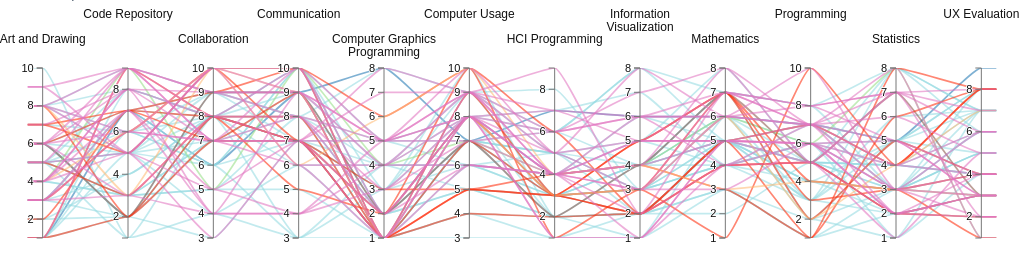
D3 v2 page, settled after 360 driven frames (6 s of simulated time); the page loaded 1 data file(s).


// ── app.js
// Parallel Coordinates
// Modified:
// Copyright (c) 2012, Kai Chang
// Released under the BSD License: http://opensource.org/licenses/BSD-3-Clause

var width = document.getElementById("container").clientWidth,
  height = d3.max([document.body.clientHeight - 540, 240]);

var m = [60, 0, 10, 0],
  w = width - m[1] - m[3],
  h = height - m[0] - m[2],
  xscale = d3.scale.ordinal().rangePoints([0, w], 1),
  yscale = {},
  dragging = {},
  line = d3.svg.line(),
  axis = d3.svg.axis().orient("left").ticks(1 + height / 50),
  data,
  foreground,
  background,
  highlighted,
  dimensions,
  legend,
  render_speed = 50,
  brush_count = 0,
  excluded_groups = [];

var colors = {
  "Media Technology": [185, 56, 73],
  "Computer Science": [318, 65, 67],
  "Human-Computer Interaction": [8, 100, 52],
  "Graphic Design": [30, 100, 73],
  "Information and Network Engineering": [110, 57, 70],
  "Mathematics, Statistics": [10, 30, 42],
  "Visual Computing": [204, 70, 41],
};

// Scale chart and canvas height
d3.select("#chart")
  .style("height", (h + m[0] + m[2]) + "px")

d3.selectAll("canvas")
  .attr("width", w)
  .attr("height", h)
  .style("padding", m.join("px ") + "px");

// Foreground canvas for primary view
foreground = document.getElementById('foreground').getContext('2d');
foreground.globalCompositeOperation = "destination-over";
foreground.strokeStyle = "rgba(0,100,160,0.1)";
foreground.lineWidth = 1.7;

// Highlight canvas for temporary interactions
highlighted = document.getElementById('highlight').getContext('2d');
highlighted.strokeStyle = "rgba(0,100,160,1)";
highlighted.lineWidth = 4;

// Background canvas
background = document.getElementById('background').getContext('2d');
background.strokeStyle = "rgba(0,100,160,0.1)";
background.lineWidth = 1.7;

// SVG for ticks, labels, and interactions
var svg = d3.select("svg")
  .attr("width", w + m[1] + m[3])
  .attr("height", h + m[0] + m[2])
  .append("svg:g")
  .attr("transform", "translate(" + m[3] + "," + m[0] + ")");

// Load the data and visualization
d3.csv("data/data2.csv", function (raw_data) {
  // Convert quantitative scales to floats
  data = raw_data.map(function (d) {
    for (var k in d) {
      if (!_.isNaN(raw_data[0][k] - 0)) {
        d[k] = parseFloat(d[k]) || 0;
      }
    };
    return d;
  });

  // Extract the list of numerical dimensions and create a scale for each.
  xscale.domain(dimensions = d3.keys(data[0]).filter(function (k) {
    return (_.isNumber(data[0][k])) && (yscale[k] = d3.scale.linear()
      .domain(d3.extent(data, function (d) { return +d[k]; }))
      .range([h, 0]));
  }).sort());

  // Add a group element for each dimension.
  var g = svg.selectAll(".dimension")
    .data(dimensions)
    .enter().append("svg:g")
    .attr("class", "dimension")
    .attr("transform", function (d) { return "translate(" + xscale(d) + ")"; })
    .call(d3.behavior.drag()
      .on("dragstart", function (d) {
        dragging[d] = this.__origin__ = xscale(d);
        this.__dragged__ = false;
        d3.select("#foreground").style("opacity", "0.35");
      })
      .on("drag", function (d) {
        dragging[d] = Math.min(w, Math.max(0, this.__origin__ += d3.event.dx));
        dimensions.sort(function (a, b) { return position(a) - position(b); });
        xscale.domain(dimensions);
        g.attr("transform", function (d) { return "translate(" + position(d) + ")"; });
        brush_count++;
        this.__dragged__ = true;

        // Feedback for axis deletion if dropped
        if (dragging[d] < 12 || dragging[d] > w - 12) {
          d3.select(this).select(".background").style("fill", "#b00");
        } else {
          d3.select(this).select(".background").style("fill", null);
        }
      })
      .on("dragend", function (d) {
        if (!this.__dragged__) {
          // no movement, invert axis
          var extent = invert_axis(d);

        } else {
          // reorder axes
          d3.select(this).transition().attr("transform", "translate(" + xscale(d) + ")");

          var extent = yscale[d].brush.extent();
        }

        // remove axis if dragged all the way left
        if (dragging[d] < 12 || dragging[d] > w - 12) {
          remove_axis(d, g);
        }

        // TODO required to avoid a bug
        xscale.domain(dimensions);
        update_ticks(d, extent);

        // rerender
        d3.select("#foreground").style("opacity", null);
        brush();
        delete this.__dragged__;
        delete this.__origin__;
        delete dragging[d];
      }))

  // Add an axis and title.
  g.append("svg:g")
    .attr("class", "axis")
    .attr("transform", "translate(0,0)")
    .each(function (d) { d3.select(this).call(axis.scale(yscale[d])); })
    .append("svg:text")
    .attr("text-anchor", "middle")
    .attr("y", function (d, i) { return i % 2 == 0 ? -25 : -50 })
    .attr("x", 0)
    .attr("class", "label")
    // .attr("transform", "rotate(-10)")
    .text(String)
    .append("title")

  // Add and store a brush for each axis.
  g.append("svg:g")
    .attr("class", "brush")
    .each(function (d) { d3.select(this).call(yscale[d].brush = d3.svg.brush().y(yscale[d]).on("brush", brush)); })
    .selectAll("rect")
    .style("visibility", null)
    .attr("x", -23)
    .attr("width", 36)
    .append("title")

  g.selectAll(".extent")
    .append("title")

  legend = create_legend(colors, brush);

  brush();

});

function wrap(text, width) {
  text.each(function () {
    var text = d3.select(this),
      words = text.text().split(/\s+/).reverse(),
      word,
      line = [],
      lineNumber = 0,
      lineHeight = 1.1, // ems
      x = text.attr('x'),
      y = text.attr('y'),
      dy = 0, //parseFloat(text.attr('dy')),
      tspan = text.text(null)
        .append('tspan')
        .attr('x', x)
        .attr('y', y)
        .attr('dy', dy + 'em');
    while (word = words.pop()) {
      line.push(word);
      tspan.text(line.join(' '));
      if (tspan.node().getComputedTextLength() > width) {
        line.pop();
        tspan.text(line.join(' '));
        line = [word];
        tspan = text.append('tspan')
          .attr('x', x)
          .attr('y', y)
          .attr('dy', ++lineNumber * lineHeight + dy + 'em')
          .text(word);
      }
    }
  });
}


function create_legend(colors, brush) {
  // create legend
  var legend_data = d3.select("#legend")
    .html("")
    .selectAll(".row")
    .data(_.keys(colors).sort())

  d3.selectAll('.label').call(wrap, 120);

  // filter by group
  var legend = legend_data
    .enter().append("div")
    .attr("title", "Hide group")
    .on("click", function (d) {
      // toggle food group
      if (_.contains(excluded_groups, d)) {
        d3.select(this).attr("title", "Hide group")
        excluded_groups = _.difference(excluded_groups, [d]);
        brush();
      } else {
        d3.select(this).attr("title", "Show group")
        excluded_groups.push(d);
        brush();
      }
    });

  legend
    .append("span")
    .style("background", function (d, i) { return color(d, 0.85) })
    .attr("class", "color-bar");

  legend
    .append("span")
    .attr("class", "color-block-text")
    .text(function (d, i) { return d });

  return legend;
}

// render polylines i to i+render_speed 
function render_range(selection, i, max, opacity) {
  selection.slice(i, max).forEach(function (d) {
    path(d, foreground, color(d.group, opacity));
  });
};

// simple data table
function data_table(sample) {
  // sort by first column
  var sample = sample.sort(function (a, b) {
    var col = d3.keys(a)[0];
    return a[col] < b[col] ? -1 : 1;
  });

  var table = d3.select("#student-list")
    .html("")
    .selectAll(".row")
    .data(sample)
    .enter().append("div")
    .attr("class", "student-list-div")
    .on("mouseover", highlight)
    .on("mouseout", unhighlight);

  table
    .append("span")
    .attr("class", "color-block")
    .style("background", function (d) { return color(d.group, 0.85) })

  table
    .append("span")
    .attr("class", "name")
    .text(function (d) { return d.alias; })
}

// Adjusts rendering speed 
function optimize(timer) {
  var delta = (new Date()).getTime() - timer;
  render_speed = Math.max(Math.ceil(render_speed * 30 / delta), 8);
  render_speed = Math.min(render_speed, 300);
  return (new Date()).getTime();
}

// Feedback on rendering progress
function render_stats(i, n, render_speed) {
  d3.select("#rendered-count").text(i);
  d3.select("#rendered-bar")
    .style("width", (100 * i / n) + "%");
  d3.select("#render-speed").text(render_speed);
}

// Feedback on selection
function selection_stats(opacity, n, total) {
  d3.select("#data-count").text(total);
  d3.select("#selected-count").text(n);
  d3.select("#selected-bar").style("width", (100 * n / total) + "%");
  d3.select("#opacity").text(("" + (opacity * 100)).slice(0, 4) + "%");
}

// Highlight single polyline
function highlight(d) {
  d3.select("#foreground").style("opacity", "0.25");
  d3.selectAll(".row").style("opacity", function (p) { return (d.group == p) ? null : "0.3" });
  path(d, highlighted, color(d.group, 1));
  if (d.interests.length > 0) {
    document.getElementById("quote").innerHTML = '"' + d.interests + '"';
  }
}

// Remove highlight
function unhighlight() {
  d3.select("#foreground").style("opacity", null);
  d3.selectAll(".row").style("opacity", null);
  highlighted.clearRect(0, 0, w, h);
  document.getElementById("quote").innerHTML = '';
}

function invert_axis(d) {
  // save extent before inverting
  if (!yscale[d].brush.empty()) {
    var extent = yscale[d].brush.extent();
  }
  if (yscale[d].inverted == true) {
    yscale[d].range([h, 0]);
    d3.selectAll('.label')
      .filter(function (p) { return p == d; })
      .style("text-decoration", null);
    yscale[d].inverted = false;
  } else {
    yscale[d].range([0, h]);
    d3.selectAll('.label')
      .filter(function (p) { return p == d; })
      .style("text-decoration", "underline");
    yscale[d].inverted = true;
  }
  return extent;
}

function path(d, ctx, color) {
  if (color) ctx.strokeStyle = color;
  ctx.beginPath();
  var x0 = xscale(0) - 15,
    y0 = yscale[dimensions[0]](d[dimensions[0]]);   // left edge
  ctx.moveTo(x0, y0);
  dimensions.map(function (p, i) {
    var x = xscale(p),
      y = yscale[p](d[p]);
    var cp1x = x - 0.88 * (x - x0);
    var cp1y = y0;
    var cp2x = x - 0.12 * (x - x0);
    var cp2y = y;
    ctx.bezierCurveTo(cp1x, cp1y, cp2x, cp2y, x, y);
    x0 = x;
    y0 = y;
  });
  ctx.lineTo(x0 + 15, y0);                               // right edge
  ctx.stroke();
};

function color(d, a) {
  var c = colors[d];
  return ["hsla(", c[0], ",", c[1], "%,", c[2], "%,", a, ")"].join("");
}

function position(d) {
  var v = dragging[d];
  return v == null ? xscale(d) : v;
}

// Handles a brush event, toggling the display of foreground lines.
// TODO refactor
function brush() {
  brush_count++;
  var actives = dimensions.filter(function (p) { return !yscale[p].brush.empty(); }),
    extents = actives.map(function (p) { return yscale[p].brush.extent(); });

  // hack to hide ticks beyond extent
  var b = d3.selectAll('.dimension')[0]
    .forEach(function (element, i) {
      var dimension = d3.select(element).data()[0];
      if (_.include(actives, dimension)) {
        var extent = extents[actives.indexOf(dimension)];
        d3.select(element)
          .selectAll('text')
          .style('font-weight', 'bold')
          .style('font-size', '13px')
          .style('display', function () {
            var value = d3.select(this).data();
            return extent[0] <= value && value <= extent[1] ? null : "none"
          });
      } else {
        d3.select(element)
          .selectAll('text')
          .style('font-size', null)
          .style('font-weight', null)
          .style('display', null);
      }
      d3.select(element)
        .selectAll('.label')
        .style('display', null);
    });
  ;

  // bold dimensions with label
  d3.selectAll('.label')
    .style("font-weight", function (dimension) {
      if (_.include(actives, dimension)) return "bold";
      return null;
    });

  // Get lines within extents
  var selected = [];
  data
    .filter(function (d) {
      return !_.contains(excluded_groups, d.group);
    })
    .map(function (d) {
      return actives.every(function (p, dimension) {
        return extents[dimension][0] <= d[p] && d[p] <= extents[dimension][1];
      }) ? selected.push(d) : null;
    });

  if (selected.length < data.length && selected.length > 0) {
    d3.select("#keep-data").attr("disabled", null);
    d3.select("#exclude-data").attr("disabled", null);
  } else {
    d3.select("#keep-data").attr("disabled", "disabled");
    d3.select("#exclude-data").attr("disabled", "disabled");
  };

  // total by food group
  var tallies = _(selected)
    .groupBy(function (d) { return d.group; })

  // include empty groups
  _(colors).each(function (v, k) { tallies[k] = tallies[k] || []; });

  legend
    .style("text-decoration", function (d) { return _.contains(excluded_groups, d) ? "line-through" : null; })
    .attr("class", function (d) {
      return (tallies[d].length > 0)
        ? "row"
        : "row off";
    });

  legend.selectAll(".color-bar")
    .text(function (d, i) { return tallies[d].length })
    .style("width", function (d) {
      return Math.ceil(600 * tallies[d].length / data.length) + "px"
    });

  // Render selected lines
  paths(selected, foreground, brush_count, true);
}

// render a set of polylines on a canvas
function paths(selected, ctx, count) {
  var n = selected.length,
    i = 0,
    opacity = d3.min([2 / Math.pow(n, 0.3), 1]),
    timer = (new Date()).getTime();

  selection_stats(opacity, n, data.length)

  data_table(selected.slice(0, 100));

  ctx.clearRect(0, 0, w + 1, h + 1);

  // render all lines until finished or a new brush event
  function animloop() {
    if (i >= n || count < brush_count) return true;
    var max = d3.min([i + render_speed, n]);
    render_range(selected, i, max, opacity);
    render_stats(max, n, render_speed);
    i = max;
    timer = optimize(timer);  // adjusts render_speed
  };

  d3.timer(animloop);
}

// transition ticks for reordering, rescaling and inverting
function update_ticks(d, extent) {
  // update brushes
  if (d) {
    var brush_el = d3.selectAll(".brush")
      .filter(function (key) { return key == d; });
    // single tick
    if (extent) {
      // restore previous extent
      brush_el.call(yscale[d].brush = d3.svg.brush().y(yscale[d]).extent(extent).on("brush", brush));
    } else {
      brush_el.call(yscale[d].brush = d3.svg.brush().y(yscale[d]).on("brush", brush));
    }
  } else {
    // all ticks
    d3.selectAll(".brush")
      .each(function (d) { d3.select(this).call(yscale[d].brush = d3.svg.brush().y(yscale[d]).on("brush", brush)); })
  }

  brush_count++;

  show_ticks();

  // update axes
  d3.selectAll(".axis")
    .each(function (d, i) {
      // hide lines for better performance
      d3.select(this).selectAll('line').style("display", "none");

      // transition axis numbers
      d3.select(this)
        .transition()
        .duration(720)
        .call(axis.scale(yscale[d]));

      // bring lines back
      d3.select(this).selectAll('line').transition().delay(800).style("display", null);

      d3.select(this)
        .selectAll('text')
        .style('font-weight', null)
        .style('font-size', null)
        .style('display', null);
    });
}

// Rescale to new dataset domain
function rescale() {
  // reset yscales, preserving inverted state
  dimensions.forEach(function (d, i) {
    if (yscale[d].inverted) {
      yscale[d] = d3.scale.linear()
        .domain(d3.extent(data, function (p) { return +p[d]; }))
        .range([0, h]);
      yscale[d].inverted = true;
    } else {
      yscale[d] = d3.scale.linear()
        .domain(d3.extent(data, function (p) { return +p[d]; }))
        .range([h, 0]);
    }
  });

  update_ticks();

  // Render selected data
  paths(data, foreground, brush_count);
}

// Get polylines within extents
function actives() {
  var actives = dimensions.filter(function (p) { return !yscale[p].brush.empty(); }),
    extents = actives.map(function (p) { return yscale[p].brush.extent(); });

  // filter extents and excluded groups
  var selected = [];
  data
    .filter(function (d) {
      return !_.contains(excluded_groups, d.group);
    })
    .map(function (d) {
      return actives.every(function (p, i) {
        return extents[i][0] <= d[p] && d[p] <= extents[i][1];
      }) ? selected.push(d) : null;
    });

  return selected;
}

// Export data
function export_csv() {
  var keys = d3.keys(data[0]);
  var rows = actives().map(function (row) {
    return keys.map(function (k) { return row[k]; })
  });
  var csv = d3.csv.format([keys].concat(rows)).replace(/\n/g, "<br/>\n");
  var styles = "<style>body { font-family: sans-serif; font-size: 12px; }</style>";
  window.open("text/csv").document.write(styles + csv);
}

// scale to window size
window.onresize = function () {
  width = document.body.clientWidth,
    height = d3.max([document.body.clientHeight - 500, 220]);

  w = width - m[1] - m[3],
    h = height - m[0] - m[2];

  d3.select("#chart")
    .style("height", (h + m[0] + m[2]) + "px")

  d3.selectAll("canvas")
    .attr("width", w)
    .attr("height", h)
    .style("padding", m.join("px ") + "px");

  d3.select("svg")
    .attr("width", w + m[1] + m[3])
    .attr("height", h + m[0] + m[2])
    .select("g")
    .attr("transform", "translate(" + m[3] + "," + m[0] + ")");

  xscale = d3.scale.ordinal().rangePoints([0, w], 1).domain(dimensions);
  dimensions.forEach(function (d) {
    yscale[d].range([h, 0]);
  });

  d3.selectAll(".dimension")
    .attr("transform", function (d) { return "translate(" + xscale(d) + ")"; })
  // update brush placement
  d3.selectAll(".brush")
    .each(function (d) { d3.select(this).call(yscale[d].brush = d3.svg.brush().y(yscale[d]).on("brush", brush)); })
  brush_count++;

  // update axis placement
  axis = axis.ticks(1 + height / 50),
    d3.selectAll(".axis")
      .each(function (d) { d3.select(this).call(axis.scale(yscale[d])); });

  // render data
  brush();
};

// Remove all but selected from the dataset
function keep_data() {
  new_data = actives();
  if (new_data.length == 0) {
    alert("I don't mean to be rude, but I can't let you remove all the data.\n\nTry removing some brushes to get your data back. Then click 'Keep' when you've selected data you want to look closer at.");
    return false;
  }
  data = new_data;
  rescale();
}

// Exclude selected from the dataset
function exclude_data() {
  new_data = _.difference(data, actives());
  if (new_data.length == 0) {
    alert("I don't mean to be rude, but I can't let you remove all the data.\n\nTry selecting just a few data points then clicking 'Exclude'.");
    return false;
  }
  data = new_data;
  rescale();
}

function remove_axis(d, g) {
  dimensions = _.difference(dimensions, [d]);
  xscale.domain(dimensions);
  g.attr("transform", function (p) { return "translate(" + position(p) + ")"; });
  g.filter(function (p) { return p == d; }).remove();
  update_ticks();
}

d3.select("#keep-data").on("click", keep_data);
d3.select("#exclude-data").on("click", exclude_data);
d3.select("#export-data").on("click", export_csv);


// Appearance toggles
d3.select("#hide-ticks").on("click", hide_ticks);
d3.select("#show-ticks").on("click", show_ticks);

function hide_ticks() {
  d3.selectAll(".axis g").style("display", "none");
  //d3.selectAll(".axis path").style("display", "none");
  d3.selectAll(".background").style("visibility", "hidden");
  d3.selectAll("#hide-ticks").attr("disabled", "disabled");
  d3.selectAll("#show-ticks").attr("disabled", null);
};

function show_ticks() {
  d3.selectAll(".axis g").style("display", null);
  //d3.selectAll(".axis path").style("display", null);
  d3.selectAll(".background").style("visibility", null);
  d3.selectAll("#show-ticks").attr("disabled", "disabled");
  d3.selectAll("#hide-ticks").attr("disabled", null);
};

### data: data/data2.csv
alias, group, interests, Information Visualization, Statistics, Mathematics, Art and Drawing, Computer Usage, Programming, Computer Graphics Programming, HCI Programming, UX Evaluation, Communication, Collaboration, Code Repository
Katie Bell, Computer Science, I am also a martial artist and an (almos…, 8, 3, 6, 6, 8, 10, 5, 5, 4, 4, 4, 8
Cuthbert Binns, Computer Science, Gaming, Reddit, Instagram, CrossFit, 6, 5, 6, 4, 9, 8, 8, 6, 4, 7, 7, 8
Terry Boot, Computer Science, Game development, 1, 3, 5, 7, 9, 6, 1, 4, 3, 7, 8, 8
Alecto Carrow, Computer Science, Game development, figure skating, playin…, 4, 5, 8, 4, 9, 7, 5, 4, 3, 9, 4, 7
Amycus Carrow, Computer Science, I like art, painting, drawing and work w…, 5, 1, 5, 9, 9, 5, 5, 5, 5, 10, 10, 5
Mary Cattermole, Computer Science, I like programming, especially web progr…, 2, 2, 4, 1, 6, 5, 1, 4, 2, 10, 7, 9
Fleur Delacour, Computer Science, Interested in making computer games., 2, 7, 7, 9, 9, 8, 4, 9, 8, 9, 9, 9
Seamus Finnigan, Computer Science, I'm interested in pretty much everything…, 3, 3, 7, 3, 8, 7, 2, 4, 2, 8, 7, 6
Filius Flitwick, Computer Science, , 5, 7, 7, 6, 8, 8, 5, 7, 7, 9, 9, 9
Cornelius Fudge, Computer Science, I like machine learning and programming.…, 1, 8, 4, 3, 8, 7, 3, 1, 1, 4, 5, 7
Rolanda Hooch, Computer Science, My hobbies include: playing  music: both…, 5, 4, 5, 5, 6, 6, 2, 4, 6, 10, 8, 9
Igor Karkaroff, Computer Science, My favorite hobby is to find new hobbies…, 1, 2, 5, 6, 8, 6, 1, 1, 4, 9, 10, 6
Theodore Nott, Computer Science, Computer games, music, snowboarding, nat…, 4, 5, 5, 8, 8, 6, 4, 4, 3, 6, 7, 9
Poppy Pomfrey, Computer Science, Creating stuff, listening to music, and …, 5, 4, 5, 3, 7, 7, 3, 4, 4, 8, 8, 3
Quirinus Quirrell, Computer Science, Photography, computer games, game develo…, 6, 2, 7, 8, 9, 7, 7, 7, 3, 7, 7, 6
Helena Ravenclaw, Computer Science, , 7, 7, 8, 8, 7, 5, 5, 6, 6, 7, 5, 5
Rowena Ravenclaw, Computer Science, I like listening to music and DJing. Mov…, 6, 3, 4, 5, 8, 6, 2, 6, 6, 7, 3, 5
Demelza Robins, Computer Science, Every lesson of computer science attract…, 3, 6, 6, 4, 10, 7, 5, 5, 5, 8, 9, 8
Bathilda Bagshot, Computer Science, Travel, admire landscapes, photography, …, 3, 2, 3, 4, 8, 6, 1, 4, 3, 6, 10, 5
Rubeus Hagrid, Computer Science, Urban mobility, spatio-temporal clusteri…, 6, 7, 6, 6, 6, 7, 4, 4, 2, 4, 4, 3
Hannah Abbott, Graphic Design, My main hobbies (outside of game dev) at…, 4, 3, 3, 4, 10, 4, 6, 4, 3, 6, 10, 6
Graham Montague, Graphic Design, photography, videography, technology, sc…, 3, 4, 6, 8, 8, 2, 1, 3, 7, 9, 10, 3
Reginald Cattermole, Human-Computer Interaction, My interests are design(in all forms and…, 2, 4, 5, 7, 10, 7, 6, 6, 8, 10, 10, 5
Bellatrix Lestrange, Human-Computer Interaction, I'm always searching for the newest, mos…, 5, 5, 7, 6, 8, 2, 2, 3, 4, 7, 8, 7
Ernie Macmillan, Human-Computer Interaction, I am passionate about technology and sel…, 3, 4, 1, 1, 10, 10, 2, 1, 8, 5, 8, 9
James Potter, Human-Computer Interaction, I'm driven by shaping innovative designs…, 4, 8, 3, 8, 5, 1, 3, 4, 8, 7, 7, 2
Vincent Crabbe, Human-Computer Interaction, Fitness / Hiking / Guitar, 3, 3, 7, 3, 7, 3, 1, 3, 1, 7, 10, 6
Amelia Bones, Human-Computer Interaction, I love UX-design, and smart solutions wi…, 5, 3, 7, 2, 9, 4, 1, 3, 4, 9, 7, 7
Lavender Brown, Human-Computer Interaction, I like to program in general, especially…, 2, 2, 4, 5, 5, 5, 1, 3, 2, 7, 8, 3
Frank Bryce, Human-Computer Interaction, I like programming especially front-end!, 2, 2, 4, 1, 5, 5, 1, 3, 3, 8, 8, 2
Michael Corner, Human-Computer Interaction, I'm mostly interested in design at a hig…, 2, 6, 5, 7, 4, 1, 1, 2, 8, 10, 9, 7
Ludo Bagman, Information and Network Engineering, My main general interest is music., 4, 8, 6, 4, 7, 6, 4, 4, 1, 10, 5, 9
Colin Creevey, Mathematics, Statistics, I am super interested in data and how it…, 4, 7, 7, 6, 7, 5, 2, 2, 3, 9, 9, 2
Phineas Nigellus Black, Media Technology, Movies, music, gym (going to the superma…, 3, 5, 6, 1, 7, 7, 1, 3, 4, 7, 8, 2
Sirius Black, Media Technology, Movies, games, cooking, 2, 3, 5, 4, 7, 4, 1, 2, 3, 5, 5, 3
Susan Bones, Media Technology, Sports, stock, software development, bus…, 3, 4, 4, 5, 9, 6, 3, 5, 4, 7, 8, 5
Millicent Bulstrode, Media Technology, My main interest is music, as a hobby I …, 3, 1, 6, 5, 5, 2, 4, 3, 4, 6, 4, 1
Charity Burbage, Media Technology, I like painting with oil and acrylics., 5, 3, 4, 8, 8, 7, 1, 4, 4, 7, 8, 8
Cho Chang, Media Technology, Photography, kick-boxing, craft beer:), 4, 2, 5, 1, 7, 5, 5, 5, 3, 8, 8, 6
Penelope Clearwater, Media Technology, I like to analyse data and present them …, 2, 4, 2, 4, 5, 5, 2, 2, 4, 8, 5, 3
Albus Dumbledore, Media Technology, My main interests outside of school are …, 5, 8, 8, 1, 7, 5, 1, 5, 7, 9, 8, 8
Marcus Flint, Media Technology, From a career perspective, I am interest…, 2, 2, 5, 8, 6, 4, 1, 3, 2, 10, 6, 6
Gellert Grindelwald, Media Technology, I like to create stuff. It’s the process…, 3, 2, 4, 8, 7, 3, 1, 3, 3, 3, 4, 5
Godric Gryffindor, Media Technology, , 2, 3, 5, 6, 10, 5, 3, 2, 7, 7, 3, 2
Helga Hufflepuff, Media Technology, I am interested in music and play the pi…, 4, 5, 6, 3, 7, 6, 2, 6, 5, 8, 8, 7
Hermione Granger, Media Technology, Music and sound production, 2, 5, 5, 1, 7, 4, 2, 5, 8, 7, 9, 5
Viktor Krum, Media Technology, Front end developing and web design, 6, 4, 5, 6, 6, 7, 4, 4, 6, 7, 6, 7
Neville Longbottom, Media Technology, I like hanging out with friend and perha…, 3, 4, 5, 5, 6, 5, 5, 5, 4, 7, 7, 3
Xenophilius Lovegood, Media Technology, I interested in music and something look…, 4, 3, 7, 5, 8, 8, 2, 4, 5, 9, 7, 5
Remus Lupin, Media Technology, art, climbing, creative realization of h…, 3, 1, 4, 6, 9, 6, 4, 8, 7, 3, 6, 5
Draco Malfoy, Media Technology, Basketball, Formula 1, travelling, photo…, 8, 3, 5, 5, 8, 7, 5, 6, 6, 10, 8, 8
Minerva McGonagall, Media Technology, Photography and design (interior, clothi…, 7, 3, 4, 8, 8, 6, 4, 7, 8, 9, 9, 9
Cormac McLaggen, Media Technology, Music, movies, design, audio, 2, 5, 3, 3, 3, 2, 1, 1, 7, 7, 8, 4
… [head cut at 6 KiB]